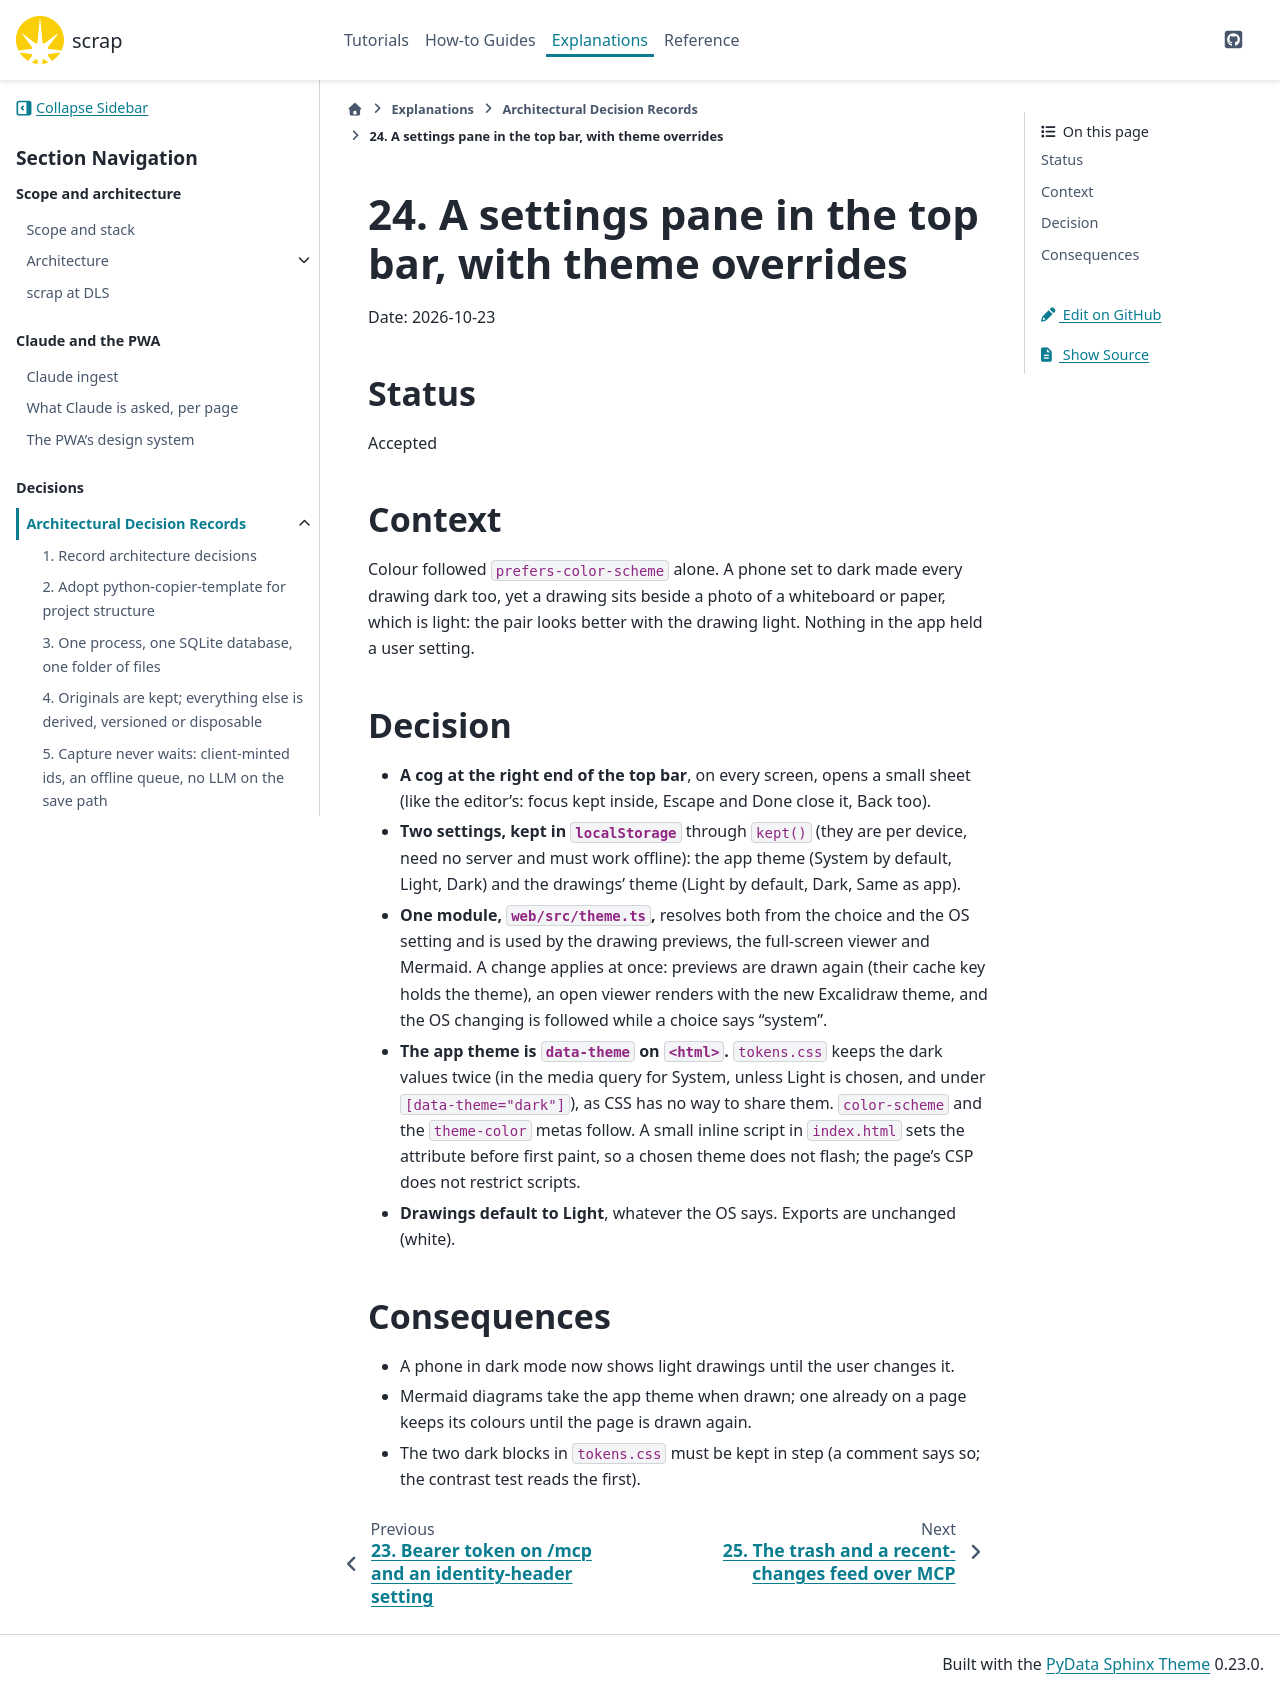

repository: gilesknap/scrap · page: main/explanations/decisions/0024-settings-pane-theme-overrides.html · generator: sphinx

# 24. A settings pane in the top bar, with theme overrides

Date: 2026-10-23

## Status

Accepted

## Context

Colour followed `prefers-color-scheme` alone. A phone set to dark made every drawing dark too,
yet a drawing sits beside a photo of a whiteboard or paper, which is light: the pair looks
better with the drawing light. Nothing in the app held a user setting.

## Decision

- **A cog at the right end of the top bar**, on every screen, opens a small sheet (like the
  editor's: focus kept inside, Escape and Done close it, Back too).
- **Two settings, kept in `localStorage`** through `kept()` (they are per device, need no
  server and must work offline): the app theme (System by default, Light, Dark) and the
  drawings' theme (Light by default, Dark, Same as app).
- **One module, `web/src/theme.ts`,** resolves both from the choice and the OS setting and is
  used by the drawing previews, the full-screen viewer and Mermaid. A change applies at once:
  previews are drawn again (their cache key holds the theme), an open viewer renders with the
  new Excalidraw theme, and the OS changing is followed while a choice says "system".
- **The app theme is `data-theme` on `<html>`.** `tokens.css` keeps the dark values twice (in
  the media query for System, unless Light is chosen, and under `[data-theme="dark"]`), as CSS
  has no way to share them. `color-scheme` and the `theme-color` metas follow. A small inline
  script in `index.html` sets the attribute before first paint, so a chosen theme does not
  flash; the page's CSP does not restrict scripts.
- **Drawings default to Light**, whatever the OS says. Exports are unchanged (white).

## Consequences

- A phone in dark mode now shows light drawings until the user changes it.
- Mermaid diagrams take the app theme when drawn; one already on a page keeps its colours
  until the page is drawn again.
- The two dark blocks in `tokens.css` must be kept in step (a comment says so; the contrast
  test reads the first).
